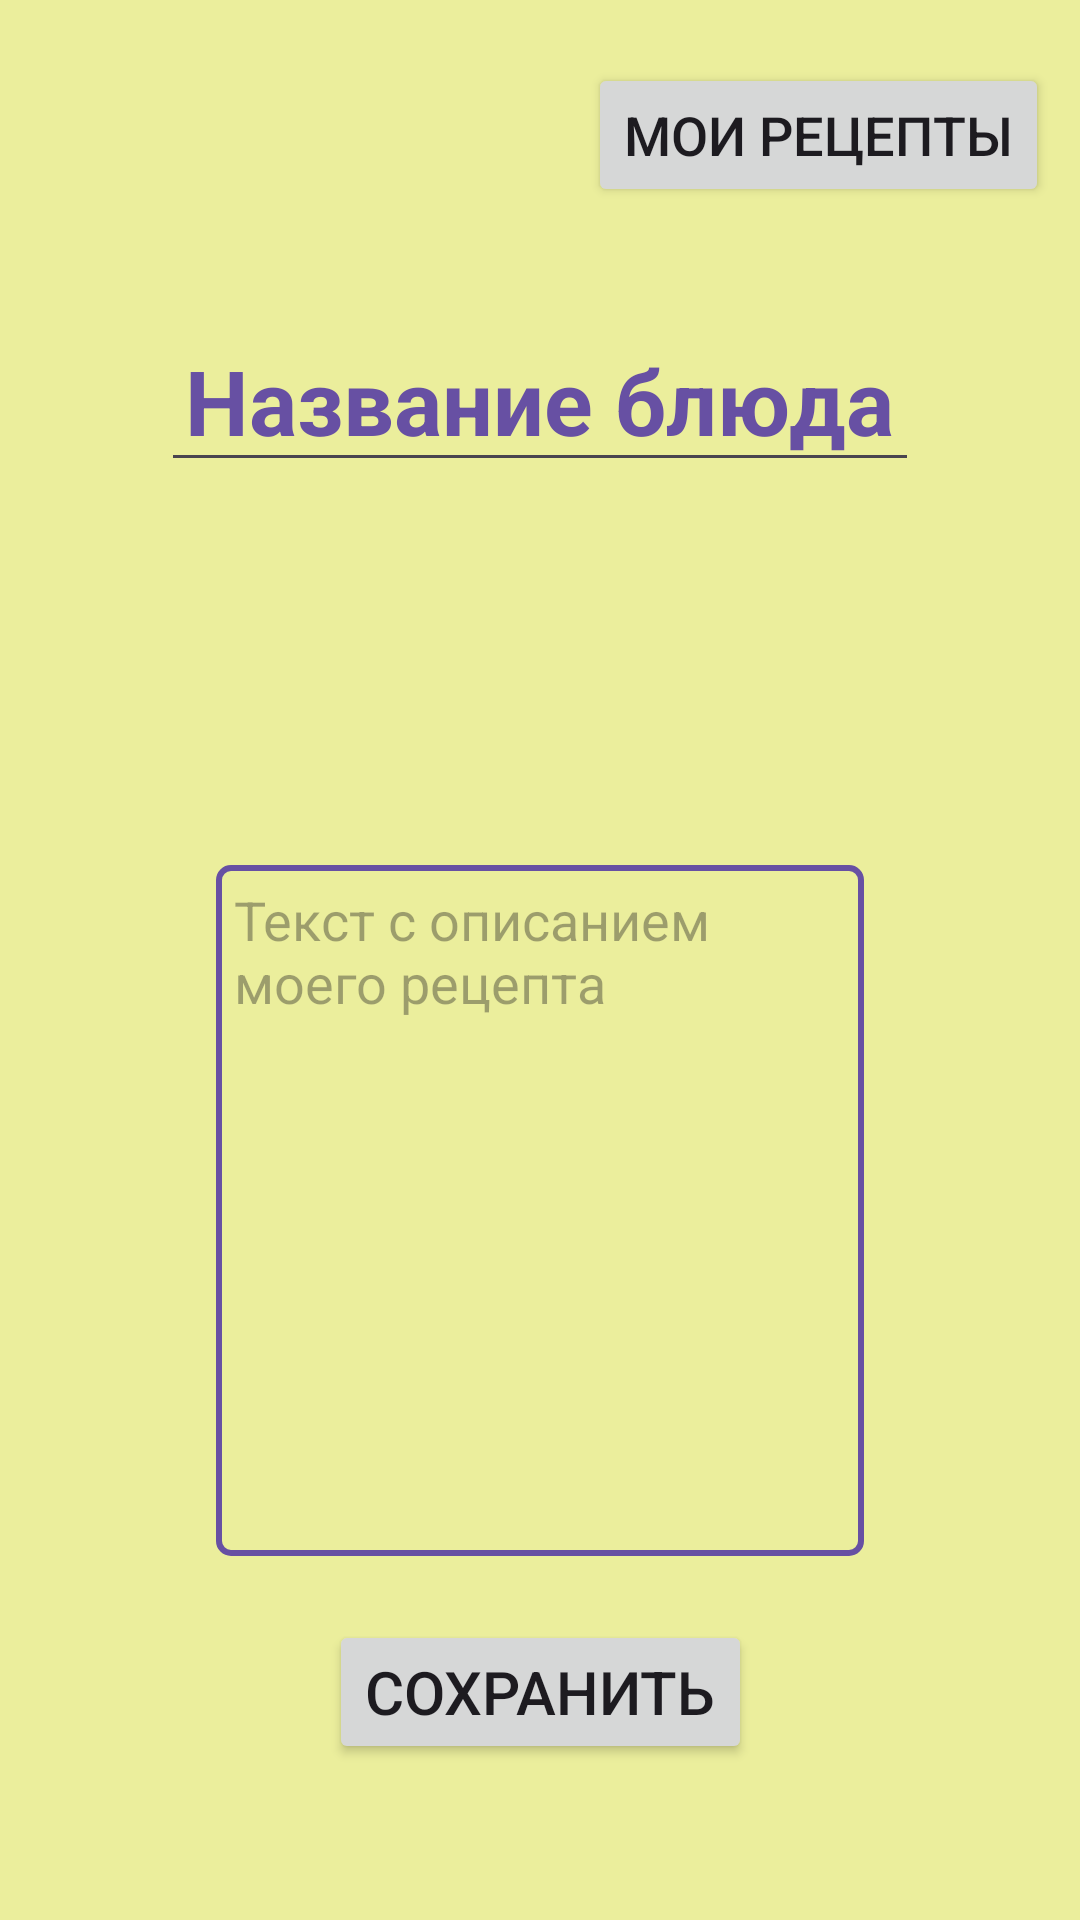

The Android layout XML behind this screen, and the referenced resources:
<!-- AndroidManifest.xml: application theme Theme.Recepies -->
<!-- res/layout/activity_view_recipes.xml -->
<?xml version="1.0" encoding="utf-8"?>
<androidx.constraintlayout.widget.ConstraintLayout xmlns:android="http://schemas.android.com/apk/res/android"
    xmlns:app="http://schemas.android.com/apk/res-auto"
    xmlns:tools="http://schemas.android.com/tools"
    android:id="@+id/main"
    android:layout_width="match_parent"
    android:layout_height="match_parent"
    android:orientation="vertical"
    android:background="#92DEE853"
    tools:context=".ViewRecipesActivity">

    <androidx.constraintlayout.widget.Guideline
        android:id="@+id/guidelinetHigh"
        android:layout_width="wrap_content"
        android:layout_height="wrap_content"
        android:orientation="horizontal"
        app:layout_constraintGuide_begin="90dp" />

    <androidx.constraintlayout.widget.Guideline
        android:id="@+id/guidelineDown"
        android:layout_width="wrap_content"
        android:layout_height="wrap_content"
        android:orientation="horizontal"
        app:layout_constraintGuide_percent="0.85" />


    <EditText
        android:id="@+id/chooserectext"
        style="@android:style/Widget.Material.TextView.SpinnerItem"
        android:layout_width="wrap_content"
        android:layout_height="wrap_content"
        android:layout_gravity="center"
        android:text="Название блюда"
        android:textColor="#6750A3"
        android:textSize="30dp"
        android:textStyle="bold"
        app:layout_constraintBottom_toBottomOf="parent"
        app:layout_constraintEnd_toEndOf="parent"
        app:layout_constraintHorizontal_bias="0.5"
        app:layout_constraintStart_toStartOf="parent"
        app:layout_constraintTop_toTopOf="@+id/guidelinetHigh"
        app:layout_constraintVertical_bias="0.027" />

    <ImageView
        android:id="@+id/imagerec"
        android:layout_width="130dp"
        android:layout_height="130dp"
        android:adjustViewBounds="true"
        android:scaleType="centerCrop"
        app:layout_constraintBottom_toBottomOf="parent"
        app:layout_constraintDimensionRatio="1:1"
        app:layout_constraintEnd_toEndOf="parent"
        app:layout_constraintHorizontal_bias="0.5"
        app:layout_constraintStart_toStartOf="parent"
        app:layout_constraintTop_toTopOf="@+id/guidelinetHigh"
        app:layout_constraintVertical_bias="0.144"
        tools:srcCompat="@tools:sample/avatars" />


    <ScrollView
        android:id="@+id/descriptionScrollView"
        android:layout_width="0dp"
        android:layout_height="0dp"
        android:background="@drawable/edittext_border"
        app:layout_constraintBottom_toTopOf="@id/guidelineDown"
        app:layout_constraintEnd_toEndOf="parent"
        app:layout_constraintHeight_percent="0.36"
        app:layout_constraintStart_toStartOf="parent"
        app:layout_constraintTop_toTopOf="@+id/guidelinetHigh"
        app:layout_constraintVertical_bias="0.887"
        app:layout_constraintWidth_percent="0.6"
        app:layout_constraintHorizontal_bias="0.5"
        >

        <EditText
            android:id="@+id/description"
            android:layout_width="wrap_content"
            android:layout_height="match_parent"
            android:layout_margin="4dp"
            android:background="@null"
            android:hint="Текст с описанием моего рецепта"
            android:inputType="textMultiLine"
            android:padding="2dp"
            android:scrollbars="vertical"
            android:textSize="18sp"
            app:layout_constraintBottom_toBottomOf="parent"
            app:layout_constraintEnd_toEndOf="parent"
            app:layout_constraintHorizontal_bias="0.5"
            app:layout_constraintStart_toStartOf="parent" />
    </ScrollView>

    <Button
        android:id="@+id/myrecipes"
        android:layout_width="wrap_content"
        android:layout_height="wrap_content"
        android:text="Мои рецепты"
        android:textSize="18dp"
        app:layout_constraintBottom_toTopOf="@+id/guidelinetHigh"
        app:layout_constraintEnd_toEndOf="parent"
        app:layout_constraintHorizontal_bias="0.95"
        app:layout_constraintStart_toStartOf="parent"
        app:layout_constraintTop_toTopOf="parent"
        app:layout_constraintVertical_bias="0.5" />

    <Button
        android:id="@+id/save"
        android:layout_width="wrap_content"
        android:layout_height="wrap_content"
        android:layout_marginBottom="52dp"
        android:text="Сохранить"
        android:textAlignment="center"
        android:textSize="20sp"
        app:layout_constraintBottom_toBottomOf="parent"
        app:layout_constraintEnd_toEndOf="parent"
        app:layout_constraintHorizontal_bias="0.5"
        app:layout_constraintStart_toStartOf="parent"
        app:layout_constraintTop_toBottomOf="@+id/guidelineDown"
        app:layout_constraintVertical_bias="1.0" />


</androidx.constraintlayout.widget.ConstraintLayout>
<!-- resources referenced by this layout -->
<resources>
  <!-- drawable edittext_border (drawable) -->
  <?xml version="1.0" encoding="utf-8"?>
  <shape  xmlns:android="http://schemas.android.com/apk/res/android" android:shape="rectangle">
      <solid android:color="#0000" />
      <stroke
          android:width="2dp"
          android:color="#6750A3" />
      <corners android:radius="4dp" />
  </shape >
  <style name="Theme.Recepies" parent="Base.Theme.Recepies" />
  <style name="Base.Theme.Recepies" parent="Theme.Material3.DayNight.NoActionBar">
          
          
      </style>
</resources>
